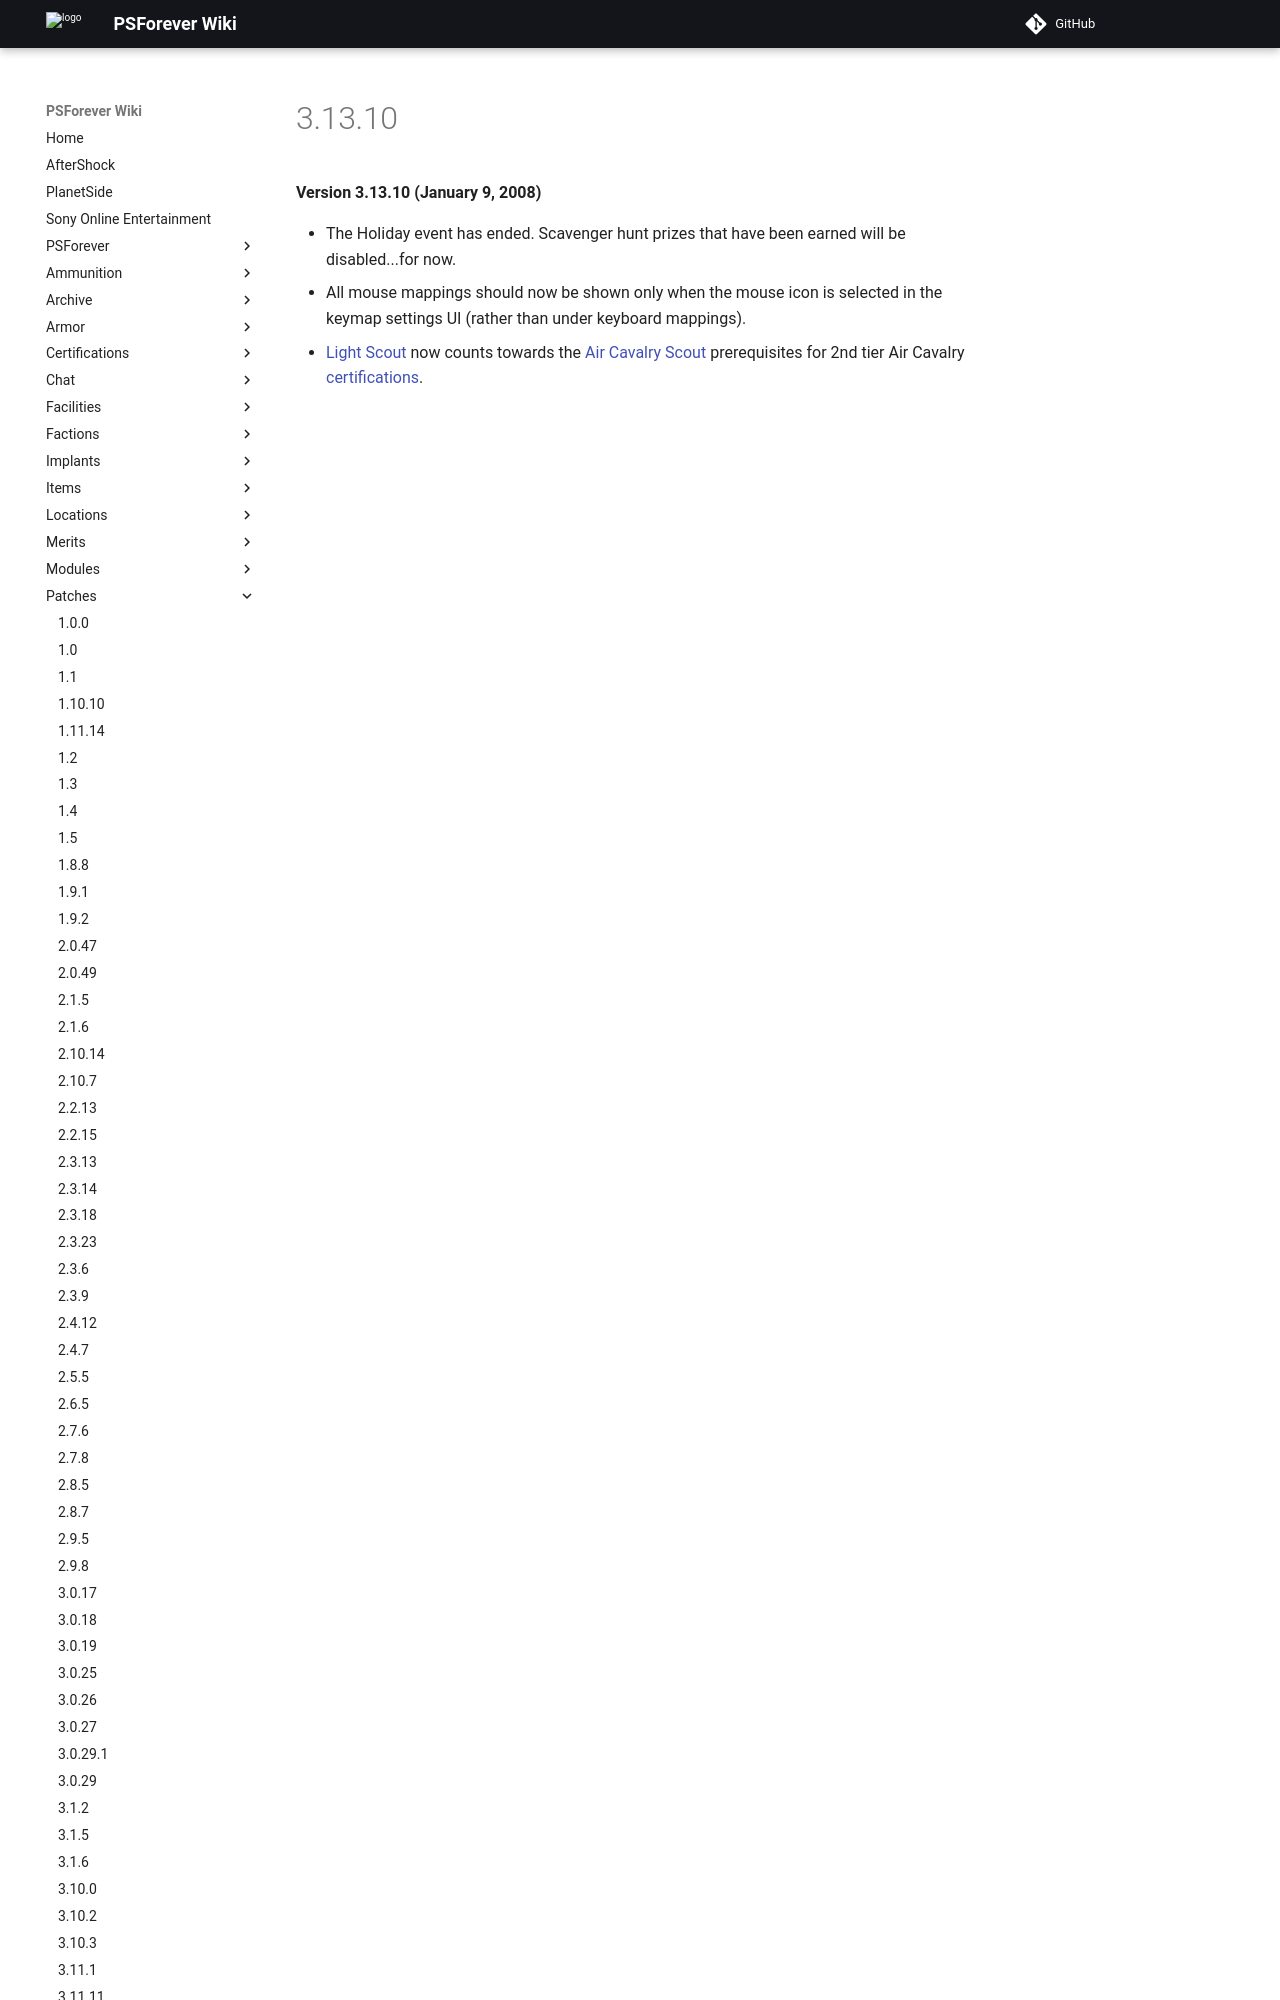

repository: psforever/wiki · page: patches/3.13.10/index.html · generator: mkdocs

# 3.13.10

**Version 3.13.10 (January 9, 2008)**

- The Holiday event has ended. Scavenger hunt prizes that have been earned will
  be disabled...for now.
- All mouse mappings should now be shown only when the mouse icon is selected in
  the keymap settin
